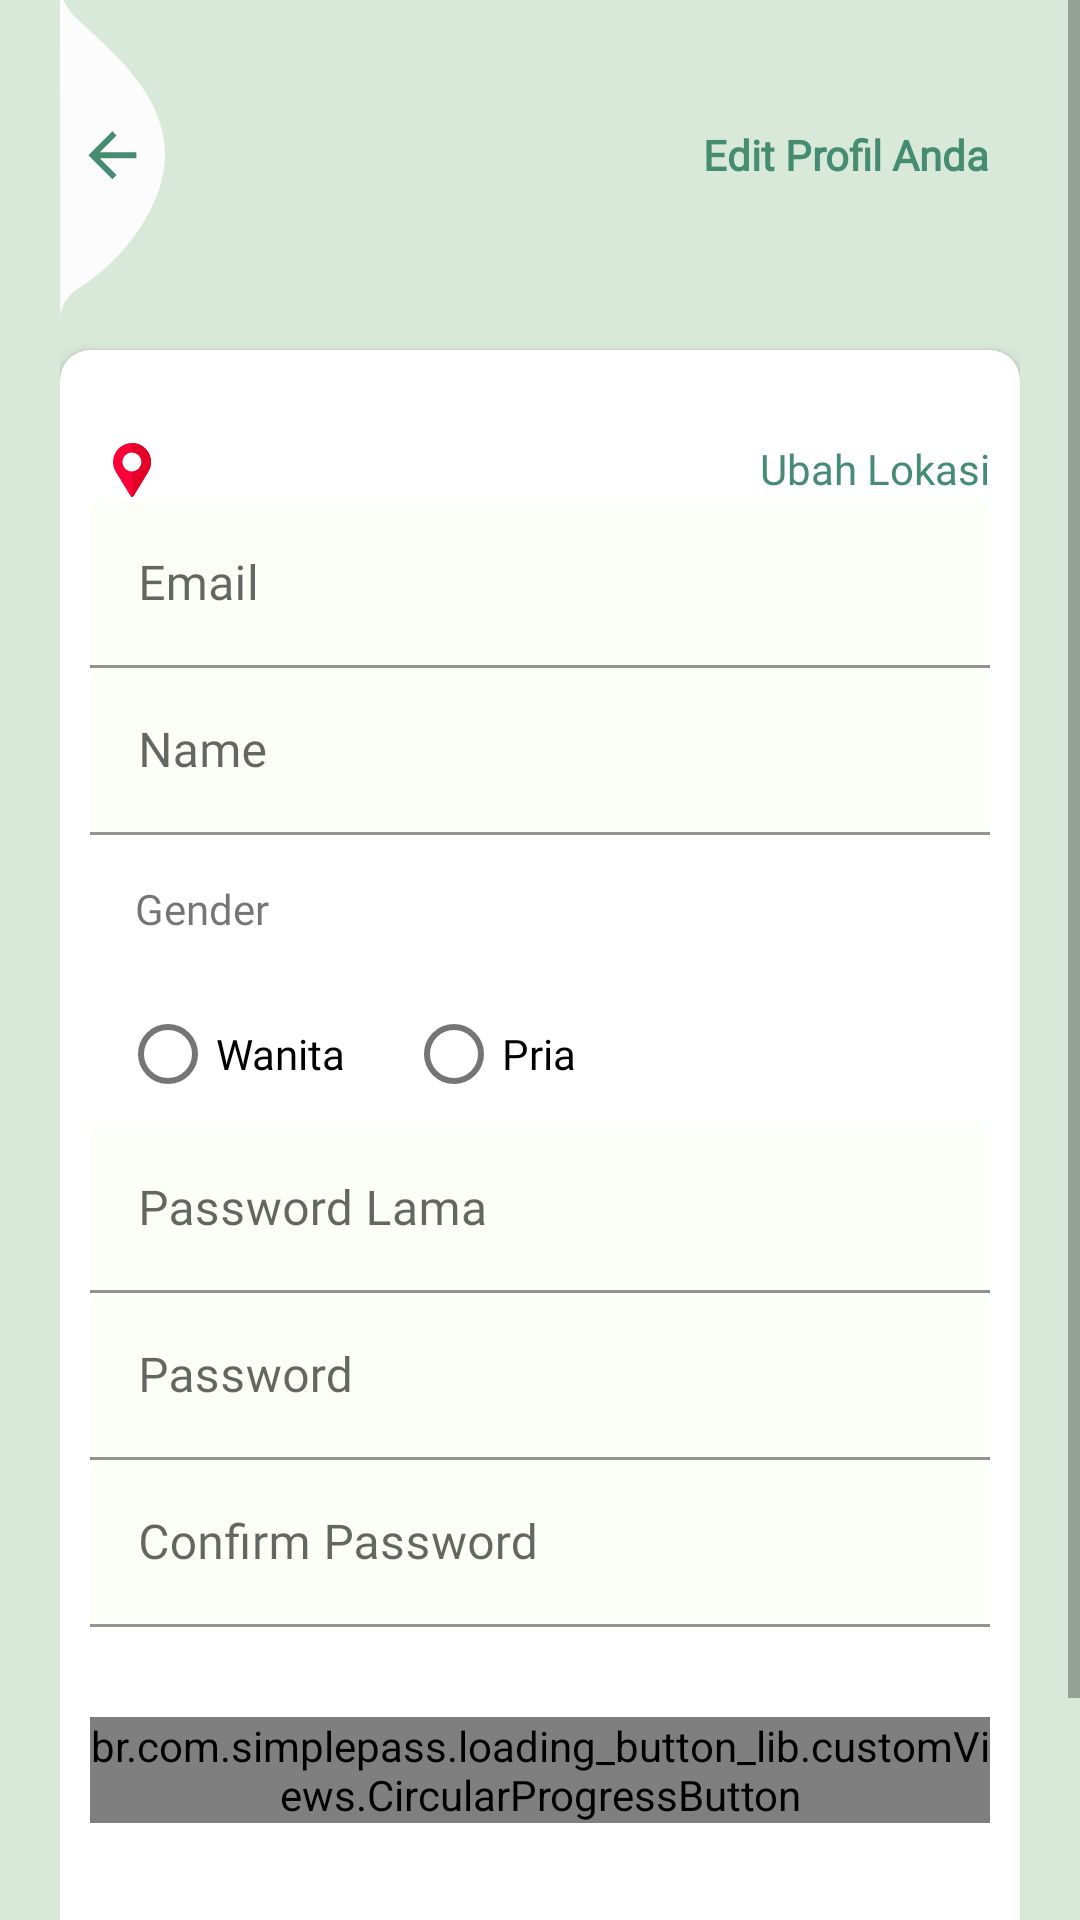

Reconstruct the res/layout file that produces this screen, plus the resources it refers to.
<!-- AndroidManifest.xml: application theme Theme.Shelter_Mobile -->
<!-- res/layout/activity_pengaturan_edit.xml -->
<?xml version="1.0" encoding="utf-8"?>
<ScrollView xmlns:android="http://schemas.android.com/apk/res/android"
    xmlns:app="http://schemas.android.com/apk/res-auto"
    xmlns:tools="http://schemas.android.com/tools"
    android:layout_width="match_parent"
    android:layout_height="match_parent">

    <RelativeLayout
        android:layout_width="match_parent"
        android:layout_height="wrap_content"
        android:layout_gravity="center"
        android:background="@color/green_lite"
        android:focusableInTouchMode="true"
        android:gravity="center"
        tools:context="ui.RegisterActivity">

        <ScrollView
            android:layout_width="match_parent"
            android:layout_height="match_parent"
            android:layout_alignParentTop="true">

            <LinearLayout
                android:layout_width="match_parent"
                android:layout_height="wrap_content"
                android:layout_marginTop="20dp"
                android:orientation="vertical"
                android:padding="20dp">

                <RelativeLayout
                    android:layout_width="wrap_content"
                    android:layout_height="wrap_content"
                    android:layout_marginTop="40dp">

                    <ImageView
                        android:id="@+id/on_Login_plus"
                        android:layout_width="wrap_content"
                        android:layout_height="wrap_content"
                        android:layout_alignParentStart="true"
                        android:layout_alignParentBottom="true"
                        android:layout_marginRight="11dp"
                        android:adjustViewBounds="false"
                        android:src="@drawable/ic_back_logreg" />

                    <TextView
                        style="@style/viewParent.headerText.NoMode"
                        android:layout_alignParentEnd="true"
                        android:layout_centerVertical="true"
                        android:layout_marginTop="30dp"
                        android:layout_marginEnd="10dp"
                        android:fontFamily="@font/nunitosans_black"
                        android:text="@string/edit_profil_anda"
                        android:textColor="@color/greenbow" />
                </RelativeLayout>

                <androidx.cardview.widget.CardView
                    android:layout_width="match_parent"
                    android:layout_height="wrap_content"
                    android:layout_marginTop="10dp"
                    app:cardBackgroundColor="@color/whiteTextColor"
                    app:cardCornerRadius="10dp">

                    <LinearLayout
                        android:layout_width="match_parent"
                        android:layout_height="wrap_content"
                        android:layout_margin="10dp"
                        android:orientation="vertical">

                        <RelativeLayout
                            android:layout_width="wrap_content"
                            android:layout_height="wrap_content">

                            <TextView
                                android:id="@+id/tv_location_set"
                                android:layout_width="match_parent"
                                android:layout_height="wrap_content"
                                android:layout_toLeftOf="@id/tv_change_location"
                                android:layout_alignParentStart="true"
                                android:layout_marginStart="5dp"
                                android:layout_marginTop="20dp"
                                android:drawablePadding="10dp"
                                android:textSize="15sp"
                                app:drawableStartCompat="@drawable/ic_placeholder"
                                tools:text="Sidakalarang, Sumetera Utara" />

                            <TextView
                                android:id="@+id/tv_change_location"
                                android:layout_width="wrap_content"
                                android:layout_height="wrap_content"
                                android:layout_alignParentEnd="true"
                                android:layout_marginTop="20dp"
                                android:text="@string/ubah_lokasi"
                                android:textColor="@color/greenbow" />

                        </RelativeLayout>

                        <com.google.android.material.textfield.TextInputLayout
                            android:id="@+id/textInputEmail"
                            style="@style/parent"
                            android:layout_marginTop="@dimen/loginViewsMargin">

                            <EditText
                                android:id="@+id/editTextEmail"
                                android:enabled="false"
                                style="@style/modifiedEditText"
                                android:hint="@string/email"
                                android:inputType="textEmailAddress"
                                android:maxLines="1" />
                        </com.google.android.material.textfield.TextInputLayout>

                        <com.google.android.material.textfield.TextInputLayout
                            android:id="@+id/textInputName"
                            style="@style/parent"
                            android:layout_marginTop="@dimen/loginViewsMargin">

                            <EditText
                                android:id="@+id/editTextName"
                                style="@style/modifiedEditText"
                                android:hint="Name"
                                android:inputType="textPersonName"
                                android:maxLines="1" />
                        </com.google.android.material.textfield.TextInputLayout>

                        <TextView
                            android:id="@+id/tv_gender"
                            style="@style/modifiedEditText"
                            android:layout_width="wrap_content"
                            android:layout_height="wrap_content"
                            android:padding="15dp"
                            android:text="@string/gender" />

                        <RadioGroup
                            android:id="@+id/group_gender"
                            android:layout_width="match_parent"
                            android:layout_height="wrap_content"
                            android:orientation="horizontal">

                            <RadioButton
                                android:id="@+id/radio_wanita"
                                style="@style/modifiedEditText"
                                android:layout_width="wrap_content"
                                android:layout_height="wrap_content"
                                android:layout_marginStart="10dp"
                                android:text="Wanita" />

                            <RadioButton
                                android:id="@+id/radio_pria"
                                style="@style/modifiedEditText"
                                android:layout_width="wrap_content"
                                android:layout_height="wrap_content"
                                android:layout_marginStart="20dp"
                                android:text="Pria" />

                        </RadioGroup>


                        <com.google.android.material.textfield.TextInputLayout
                            android:id="@+id/textInputOldPassword"
                            style="@style/parent"
                            android:layout_marginTop="@dimen/loginViewsMargin">

                            <EditText
                                android:id="@+id/editTextOldPassword"
                                style="@style/modifiedEditText"
                                android:hint="@string/old_password"
                                android:inputType="textPassword"
                                android:maxLines="1" />
                        </com.google.android.material.textfield.TextInputLayout>

                        <com.google.android.material.textfield.TextInputLayout
                            android:id="@+id/textInputPassword"
                            style="@style/parent"
                            android:layout_marginTop="@dimen/loginViewsMargin">

                            <EditText
                                android:id="@+id/editTextPassword"
                                style="@style/modifiedEditText"
                                android:hint="@string/password"
                                android:inputType="textPassword"
                                android:maxLines="1" />
                        </com.google.android.material.textfield.TextInputLayout>

                        <com.google.android.material.textfield.TextInputLayout
                            android:id="@+id/textInputConfirmPassword"
                            style="@style/parent"
                            android:layout_marginTop="@dimen/loginViewsMargin">

                            <EditText
                                android:id="@+id/editTextConfirmPassword"
                                style="@style/modifiedEditText"
                                android:hint="@string/confirm_password"
                                android:inputType="textPassword"
                                android:maxLines="1" />
                        </com.google.android.material.textfield.TextInputLayout>


                        <br.com.simplepass.loading_button_lib.customViews.CircularProgressButton
                            android:id="@+id/btn_save"
                            style="@style/loginButton"
                            android:layout_gravity="center_horizontal"
                            android:layout_marginTop="30dp"
                            android:text="@string/simpan_perubahan"
                            app:initialCornerAngle="20dp"
                            app:spinning_bar_color="#FFF"
                            app:spinning_bar_padding="6dp"
                            app:spinning_bar_width="4dp" />

                        <ProgressBar
                            android:id="@+id/pb_upload"
                            android:layout_gravity="center_horizontal"
                            android:layout_width="wrap_content"
                            android:layout_height="wrap_content"/>

                    </LinearLayout>
                </androidx.cardview.widget.CardView>


            </LinearLayout>
        </ScrollView>

        <View
            android:layout_width="11dp"
            android:layout_height="match_parent"
            android:layout_alignParentTop="true"
            android:layout_alignParentRight="true"
            android:layout_marginTop="20dp"
            android:background="@drawable/ic_side_logreg" />

    </RelativeLayout>
</ScrollView>
<!-- resources referenced by this layout -->
<resources>
  <color name="green_lite">#D9E9D9</color>
  <color name="greenbow">#468C73</color>
  <color name="whiteTextColor">#fff</color>
  <!-- drawable ic_back_logreg (drawable) -->
  <vector xmlns:android="http://schemas.android.com/apk/res/android"
          android:width="35dp"
          android:height="110dp"
          android:viewportWidth="35.022"
          android:viewportHeight="110.257">
      <path
          android:pathData="M-0,-0l0.08,110.26a12.8,12.8 93.91,0 1,5.1 -9.92c13.56,-7.81 30.32,-27.17 29.83,-46.33 -0.52,-20.39 -19.37,-34.74 -29.83,-44.79A19.61,19.61 60.14,0 1,-0 -0Z"
          android:fillColor="#fcfcfc"/>
      <path
          android:pathData="M25.47,54.19L13.27,54.19l5.6,-5.6L17.47,47.19 9.47,55.19l8,8 1.4,-1.4L13.27,56.19L25.47,56.19Z"
          android:fillColor="@color/greenbow"/>
  </vector>
  <!-- drawable ic_side_logreg (drawable) -->
  <shape xmlns:android="http://schemas.android.com/apk/res/android" android:shape="rectangle">
      <size
          android:width="11dp"
          android:height="787dp"/>
      <solid
          android:color="@color/green_lite"/>
      <corners
          android:topLeftRadius="17dp"/>
  </shape>
  <string name="confirm_password">Confirm Password</string>
  <string name="edit_profil_anda">Edit Profil Anda</string>
  <string name="email">Email</string>
  <string name="gender">Gender</string>
  <string name="old_password">Password Lama</string>
  <string name="password">Password</string>
  <string name="simpan_perubahan">Simpan Perubahan</string>
  <string name="ubah_lokasi">Ubah Lokasi</string>
  <style name="loginButton" parent="viewParent">
          <item name="android:background">@drawable/button_background_blue</item>
          <item name="android:textColor">@color/whiteTextColor</item>
          <item name="android:textStyle">bold</item>
      </style>
  <style name="modifiedEditText" parent="parent">
          <item name="android:textSize">@dimen/newsMoreTextSize</item>
          <item name="android:backgroundTint">@color/background</item>
      </style>
  <style name="parent">
          <item name="android:layout_width">match_parent</item>
          <item name="android:layout_height">wrap_content</item>
      </style>
  <style name="viewParent.headerText.NoMode">
          <item name="android:textColor">@color/greenbow</item>
      </style>
  <style name="Theme.Shelter_Mobile" parent="Theme.MaterialComponents.DayNight.NoActionBar">
          
          <item name="colorPrimary">@color/primary</item>
          <item name="colorPrimaryVariant">@color/greenbow</item>
          <item name="colorOnPrimary">@color/white</item>
          
          <item name="colorSecondary">@color/teal_200</item>
          <item name="colorSecondaryVariant">@color/teal_700</item>
          <item name="colorOnSecondary">@color/black</item>
          
          <item name="android:statusBarColor" tools:targetApi="l">?attr/colorPrimaryVariant</item>
          
          <item name="fontFamily">@font/nunitosans</item>
      </style>
  <style name="viewParent">
          <item name="android:layout_width">wrap_content</item>
          <item name="android:layout_height">wrap_content</item>
      </style>
  <!-- drawable button_background_blue (drawable) -->
  <?xml version="1.0" encoding="utf-8"?>
  <shape xmlns:android="http://schemas.android.com/apk/res/android" android:shape="rectangle" >
      <corners
          android:radius="26dp" />
  
      <solid
          android:color="@color/greenbow"/>
  
      <padding
          android:left="10dp"
          android:top="0dp"
          android:right="0dp"
          android:bottom="0dp" />
      <size
          android:width="182dp"
          android:height="40dp" />
  </shape>
  <color name="background">#FCFFF7</color>
  <color name="primary">#93BF34</color>
  <color name="white">#FFFFFFFF</color>
  <color name="teal_200">#FF03DAC5</color>
  <color name="teal_700">#FF018786</color>
  <color name="black">#FF000000</color>
</resources>
